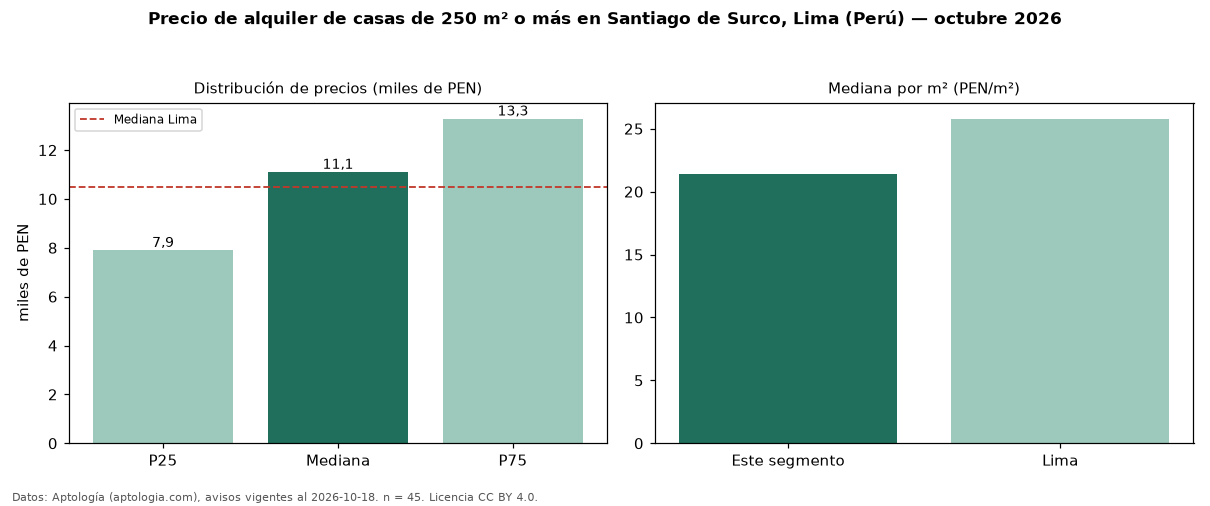

Values plotted in this chart, from the file beside it:
seccion, metrica, valor, moneda, n
filtro, area6, de 250 m² o más, , 45
precio, p25, 7900, PEN, 45
precio, mediana, 11100, PEN, 45
precio, p75, 13280, PEN, 45
precio, minimo, 4000, PEN, 45
precio, maximo, 29775, PEN, 45
m2, mediana_precio_m2, 21.39, PEN, 45
m2, area_mediana_m2, 420.0, m2, 45
banos, mediana_banos, 3.0, , 
parqueadero, pct_con_parqueadero, 100.0, %, 45
habitaciones, 3+, 10500, PEN, 43
ciudad, mediana_ciudad_referencia, 10500, PEN, 
ciudad, mediana_m2_ciudad, 25.79, PEN, 
fuente, fecha_datos, 2026-10-18, , 
fuente, atribucion, https://www.aptologia.com/pe/alquiler/li…, , 
fuente, licencia, CC BY 4.0, , 
